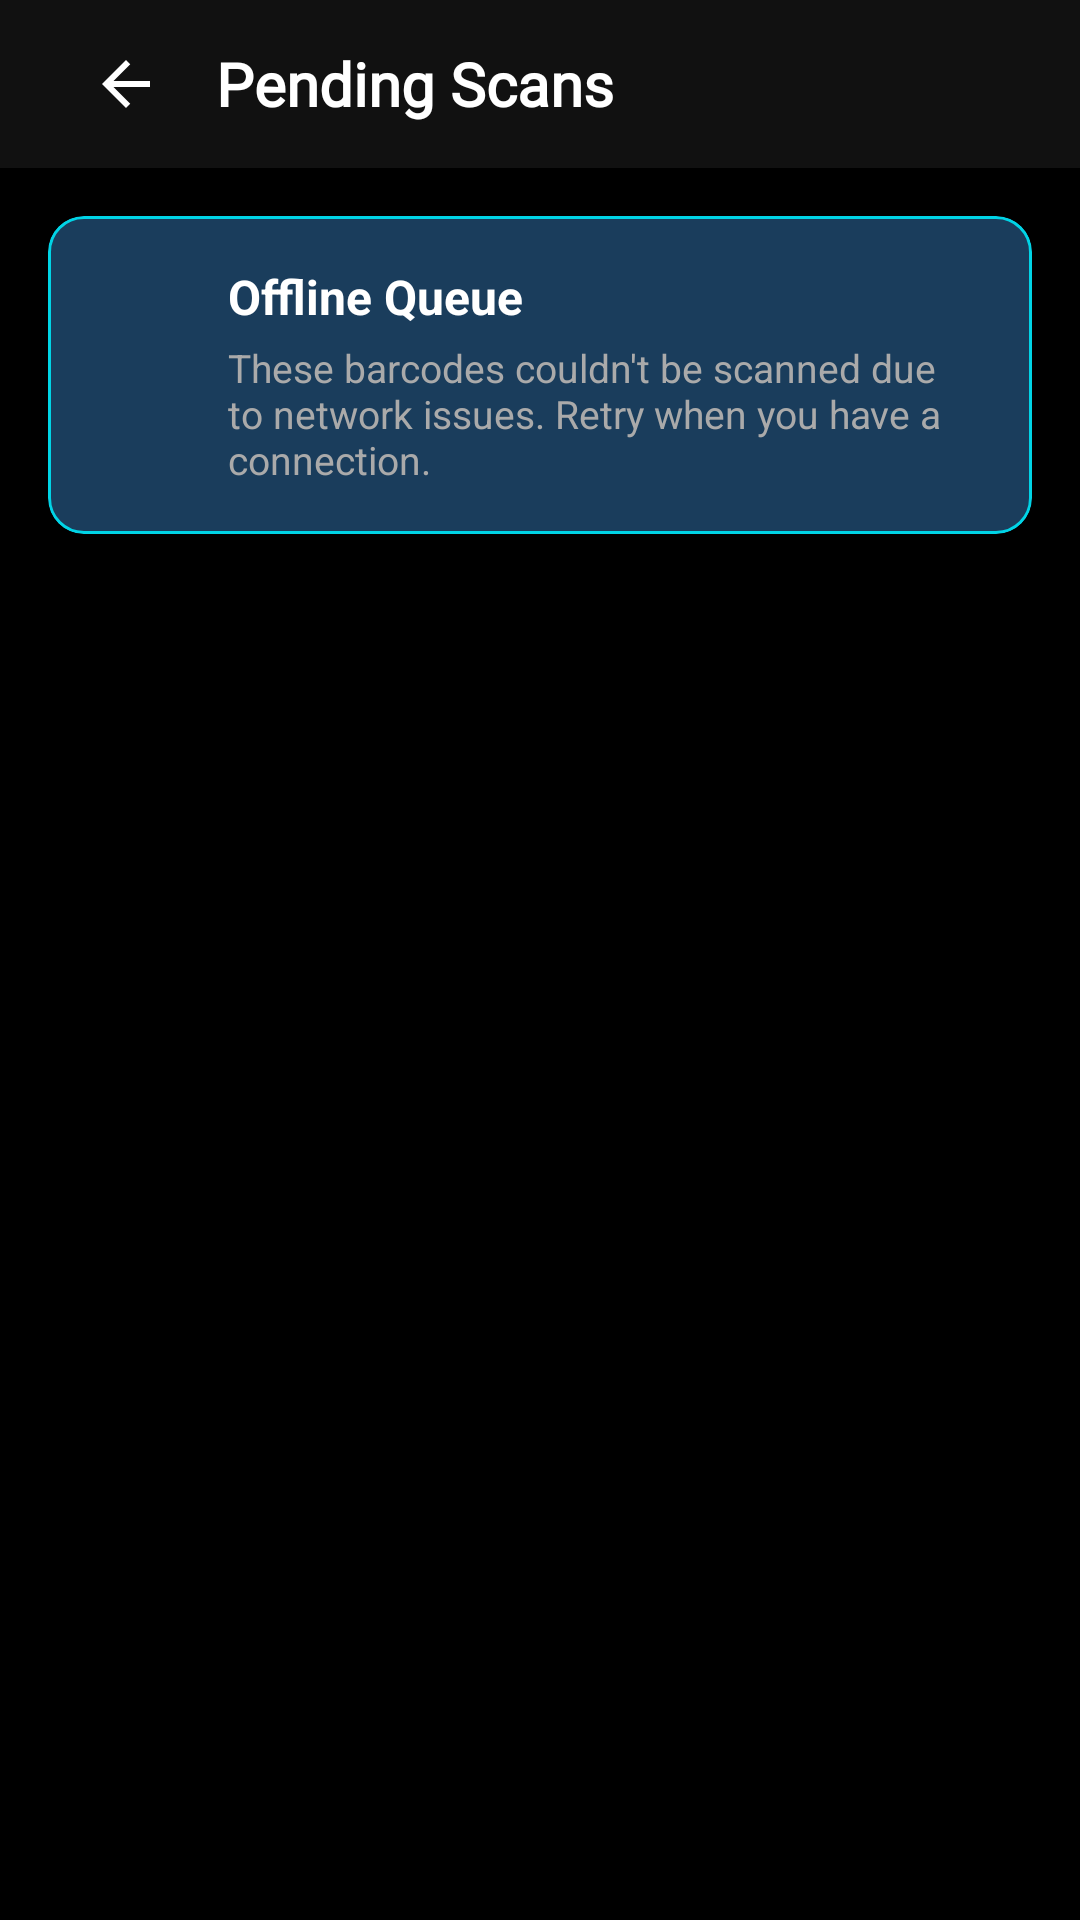

Write the Android layout XML for this screen, with the resource values it uses.
<!-- AndroidManifest.xml: application theme Theme.ProteinScanner -->
<!-- res/layout/activity_pending_scans.xml -->
<?xml version="1.0" encoding="utf-8"?>
<LinearLayout xmlns:android="http://schemas.android.com/apk/res/android"
    xmlns:app="http://schemas.android.com/apk/res-auto"
    android:fitsSystemWindows="true"
    android:layout_width="match_parent"
    android:layout_height="match_parent"
    android:background="@color/background_dark"
    android:orientation="vertical">

    
    <LinearLayout
        android:layout_width="match_parent"
        android:layout_height="56dp"
        android:orientation="horizontal"
        android:gravity="center_vertical"
        android:paddingHorizontal="16dp"
        android:background="@color/surface_dark">

        <com.google.android.material.button.MaterialButton
            android:id="@+id/btnBack"
            android:layout_width="48dp"
            android:layout_height="48dp"
            style="@style/Widget.Material3.Button.IconButton"
            app:icon="@drawable/ic_back"
            app:iconTint="@color/text_primary_dark"
            app:iconSize="24dp"
            android:background="?android:attr/selectableItemBackgroundBorderless" />

        <TextView
            android:layout_width="0dp"
            android:layout_height="wrap_content"
            android:layout_weight="1"
            android:layout_marginStart="8dp"
            android:text="Pending Scans"
            android:textSize="20sp"
            android:textColor="@color/text_primary_dark"
            android:textStyle="bold"
            android:fontFamily="@font/inter" />

        
        <com.google.android.material.button.MaterialButton
            android:id="@+id/btnClearAll"
            android:layout_width="48dp"
            android:layout_height="48dp"
            style="@style/Widget.Material3.Button.IconButton"
            app:icon="@drawable/ic_delete"
            app:iconTint="#888888"
            app:iconSize="24dp"
            android:background="?android:attr/selectableItemBackgroundBorderless"
            android:contentDescription="Clear all pending" />

    </LinearLayout>

    
    <com.google.android.material.card.MaterialCardView
        android:id="@+id/infoBanner"
        android:layout_width="match_parent"
        android:layout_height="wrap_content"
        android:layout_margin="16dp"
        app:cardCornerRadius="12dp"
        app:cardElevation="0dp"
        app:cardBackgroundColor="#1A3D5C"
        app:strokeColor="#00D4E6"
        app:strokeWidth="1dp">

        <LinearLayout
            android:layout_width="match_parent"
            android:layout_height="wrap_content"
            android:orientation="horizontal"
            android:padding="16dp"
            android:gravity="center_vertical">

            <ImageView
                android:layout_width="32dp"
                android:layout_height="32dp"
                android:src="@drawable/ic_sync"
                app:tint="#00D4E6"
                android:layout_marginEnd="12dp" />

            <LinearLayout
                android:layout_width="0dp"
                android:layout_height="wrap_content"
                android:layout_weight="1"
                android:orientation="vertical">

                <TextView
                    android:layout_width="wrap_content"
                    android:layout_height="wrap_content"
                    android:text="Offline Queue"
                    android:textSize="16sp"
                    android:textColor="#FFFFFF"
                    android:textStyle="bold" />

                <TextView
                    android:layout_width="wrap_content"
                    android:layout_height="wrap_content"
                    android:text="These barcodes couldn't be scanned due to network issues. Retry when you have a connection."
                    android:textSize="13sp"
                    android:textColor="#AAAAAA"
                    android:layout_marginTop="4dp" />

            </LinearLayout>

        </LinearLayout>

    </com.google.android.material.card.MaterialCardView>

    
    <LinearLayout
        android:id="@+id/emptyState"
        android:layout_width="match_parent"
        android:layout_height="match_parent"
        android:orientation="vertical"
        android:gravity="center"
        android:visibility="gone"
        android:padding="32dp">

        <ImageView
            android:layout_width="80dp"
            android:layout_height="80dp"
            android:src="@drawable/ic_sync"
            app:tint="#555555"
            android:layout_marginBottom="16dp" />

        <TextView
            android:layout_width="wrap_content"
            android:layout_height="wrap_content"
            android:text="No Pending Scans"
            android:textSize="20sp"
            android:textColor="#FFFFFF"
            android:textStyle="bold"
            android:fontFamily="@font/inter" />

        <TextView
            android:layout_width="wrap_content"
            android:layout_height="wrap_content"
            android:text="All scans are up to date!"
            android:textSize="14sp"
            android:textColor="#888888"
            android:layout_marginTop="8dp"
            android:gravity="center" />

    </LinearLayout>

    
    <androidx.recyclerview.widget.RecyclerView
        android:id="@+id/recyclerPending"
        android:layout_width="match_parent"
        android:layout_height="0dp"
        android:layout_weight="1"
        android:clipToPadding="false"
        android:padding="16dp" />

    
    <com.google.android.material.floatingactionbutton.ExtendedFloatingActionButton
        android:id="@+id/fabRetryAll"
        android:layout_width="wrap_content"
        android:layout_height="wrap_content"
        android:layout_gravity="center_horizontal"
        android:layout_marginBottom="16dp"
        android:text="Retry All"
        android:textColor="#000000"
        app:icon="@drawable/ic_sync"
        app:iconTint="#000000"
        app:backgroundTint="#00D4E6"
        android:visibility="gone" />

</LinearLayout>
<!-- resources referenced by this layout -->
<resources>
  <color name="background_dark">#000000</color>
  <color name="surface_dark">#111111</color>
  <color name="text_primary_dark">#FFFFFF</color>
  <!-- drawable ic_back (drawable) -->
  <?xml version="1.0" encoding="utf-8"?>
  <vector xmlns:android="http://schemas.android.com/apk/res/android"
      android:width="24dp"
      android:height="24dp"
      android:viewportWidth="24"
      android:viewportHeight="24">
      
      <path
          android:pathData="M20,11H7.83l5.59,-5.59L12,4l-8,8 8,8 1.41,-1.41L7.83,13H20v-2z"
          android:fillColor="#000000"/>
          
  </vector>
  <style name="Theme.ProteinScanner" parent="Theme.Material3.Dark.NoActionBar">
          <item name="colorPrimary">@color/primary_accent</item>
          <item name="colorPrimaryVariant">@color/primary_accent_dark</item>
          <item name="colorOnPrimary">@android:color/black</item>
          <item name="colorSecondary">@color/primary_accent</item>
          <item name="colorOnSecondary">@android:color/black</item>
          <item name="android:colorBackground">@color/background_dark</item>
          <item name="colorSurface">@color/surface_dark</item>
          <item name="colorOnSurface">@color/text_primary_dark</item>
          <item name="android:statusBarColor">@color/background_dark</item>
          <item name="android:navigationBarColor">@color/background_dark</item>
          <item name="android:windowLightStatusBar">false</item>
          <item name="android:windowLightNavigationBar">false</item>
          
          <item name="android:windowSplashScreenBackground" tools:targetApi="31">@android:color/black</item>
          <item name="android:windowSplashScreenAnimatedIcon" tools:targetApi="31">@drawable/splash_logo</item>
      </style>
  <color name="primary_accent">#00D4E6</color>
  <color name="primary_accent_dark">#00B894</color>
  <!-- drawable splash_logo: png bitmap (drawable, 130757 bytes) -->
</resources>
